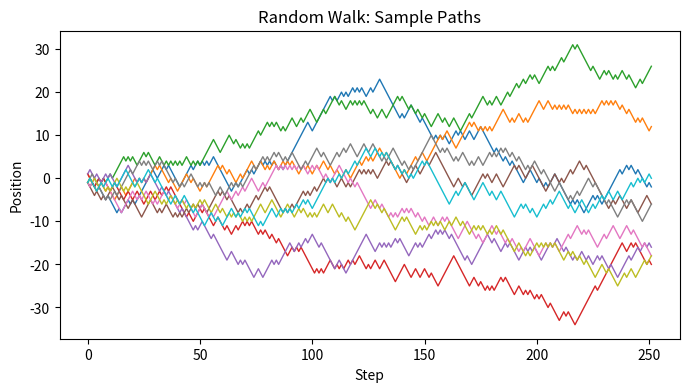
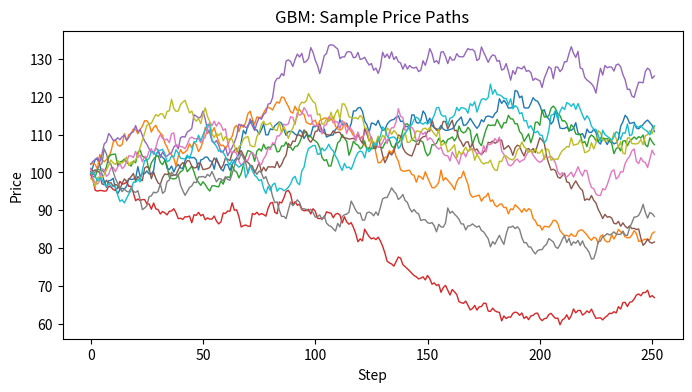

These figures' Python source, in order:

import numpy as np
import matplotlib.pyplot as plt
from math import erf, sqrt, log, exp

# Reproducibility
np.random.seed(42)

# For nicer plots in notebooks
%matplotlib inline



T = 252            # number of steps (e.g., trading days in a year)
n_paths = 50       # number of simulated paths
step_choices = np.array([-1, 1])

steps = np.random.choice(step_choices, size=(n_paths, T))
rw_paths = steps.cumsum(axis=1)

# Plot a handful of paths
plt.figure(figsize=(8, 4))
for i in range(min(n_paths, 10)):
    plt.plot(rw_paths[i], linewidth=1)
plt.title("Random Walk: Sample Paths")
plt.xlabel("Step")
plt.ylabel("Position")
plt.show()

terminal = rw_paths[:, -1]
print(f"Terminal mean: {terminal.mean():.3f}")
print(f"Terminal std:  {terminal.std(ddof=1):.3f}  (theoretical ~ sqrt(T) = {np.sqrt(T):.3f})")



S0 = 100.0
mu = 0.08          # drift
sigma = 0.2        # volatility
T_years = 1.0
steps = 252
dt = T_years / steps
paths = 2000

log_increments = (mu - 0.5 * sigma**2) * dt + sigma * np.sqrt(dt) * np.random.randn(paths, steps)
log_paths = np.cumsum(log_increments, axis=1)
S_paths = S0 * np.exp(log_paths)

# Plot a few sample paths
plt.figure(figsize=(8, 4))
for i in range(10):
    plt.plot(S_paths[i], linewidth=1)
plt.title("GBM: Sample Price Paths")
plt.xlabel("Step")
plt.ylabel("Price")
plt.show()

S_T = S_paths[:, -1]
mc_mean = S_T.mean()
analytical = S0 * np.exp(mu * T_years)
print(f"Monte Carlo E[S_T]: {mc_mean:.3f}")
print(f"Analytical  E[S_T]: {analytical:.3f}")
print(f"Absolute error: {abs(mc_mean - analytical):.3f}")



def norm_cdf(x):
    # Using error function for normal CDF to avoid external deps
    return 0.5 * (1.0 + erf(x / sqrt(2.0)))

def black_scholes_call(S0, K, r, sigma, T):
    d1 = (log(S0 / K) + (r + 0.5 * sigma**2) * T) / (sigma * sqrt(T))
    d2 = d1 - sigma * sqrt(T)
    return S0 * norm_cdf(d1) - K * exp(-r * T) * norm_cdf(d2)

# Parameters
S0 = 100.0
K = 100.0
r = 0.03
sigma = 0.2
T_years = 1.0
N = 200_000  # paths for pricing

# Simulate terminal price directly for GBM
Z = np.random.randn(N)
S_T = S0 * np.exp((r - 0.5 * sigma**2) * T_years + sigma * sqrt(T_years) * Z)

payoffs = np.maximum(S_T - K, 0.0)
discounted = np.exp(-r * T_years) * payoffs
mc_price = discounted.mean()
mc_std = discounted.std(ddof=1)
stderr = mc_std / np.sqrt(N)

# 95% CI
ci_low = mc_price - 1.96 * stderr
ci_high = mc_price + 1.96 * stderr

bs_price = black_scholes_call(S0, K, r, sigma, T_years)

print(f"Monte Carlo call: {mc_price:.4f}")
print(f"95% CI: [{ci_low:.4f}, {ci_high:.4f}] (stderr={stderr:.6f})")
print(f"Black–Scholes: {bs_price:.4f}")
